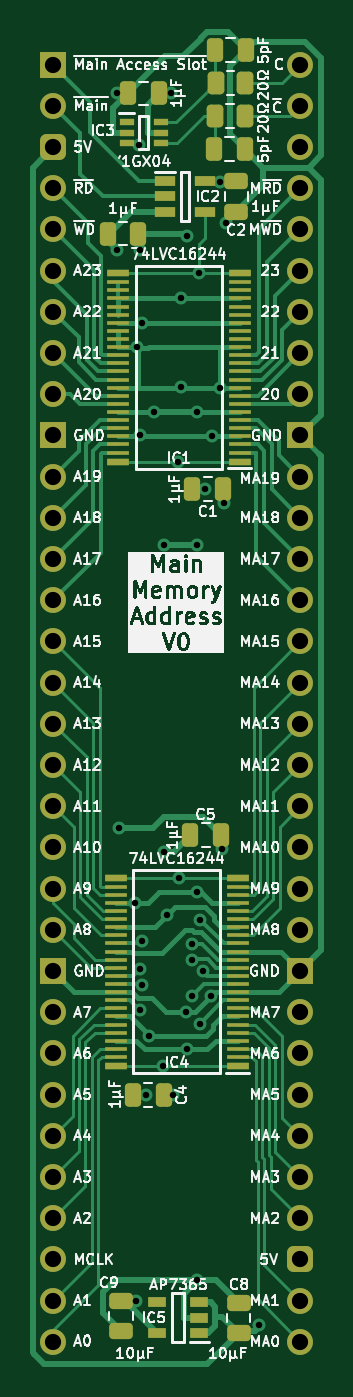
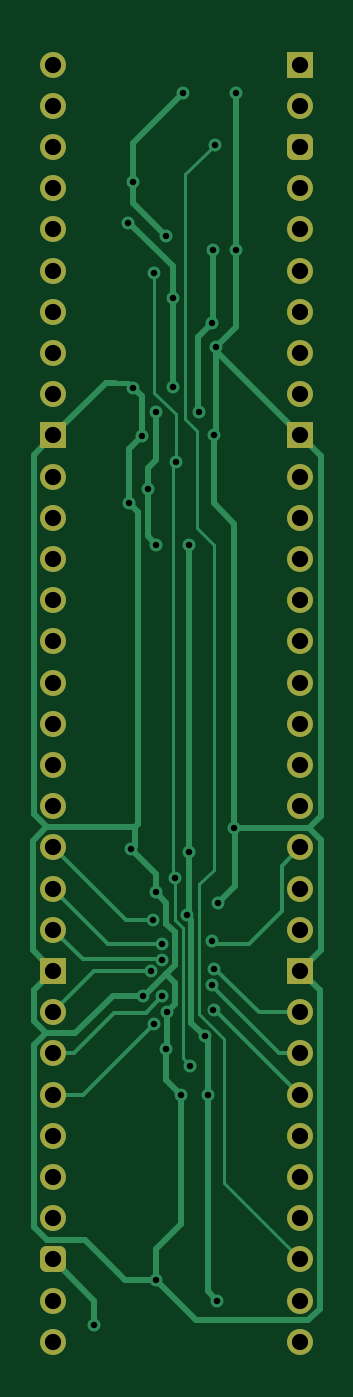
Circuit board: 9 layer files. Board 17.8 x 82.1 mm.
- bottom_copper: HCP65 Main Memory Address-B_Cu.gbl (13987 bytes)
- bottom_mask: HCP65 Main Memory Address-B_Mask.gbs (2564 bytes)
- paste: HCP65 Main Memory Address-B_Paste.gbp (476 bytes)
- bottom_silk: HCP65 Main Memory Address-B_Silkscreen.gbo (477 bytes)
- top_copper: HCP65 Main Memory Address-F_Cu.gtl (35361 bytes)
- top_mask: HCP65 Main Memory Address-F_Mask.gts (6804 bytes)
- top_silk: HCP65 Main Memory Address-F_Silkscreen.gto (153521 bytes)
- drill: HCP65 Main Memory Address-NPTH.drl (265 bytes)
- drill: HCP65 Main Memory Address-PTH.drl (1738 bytes)

=== bottom_copper: HCP65 Main Memory Address-B_Cu.gbl (13987 bytes, source omitted) ===
=== bottom_mask: HCP65 Main Memory Address-B_Mask.gbs (2564 bytes, source withheld) ===
=== paste: HCP65 Main Memory Address-B_Paste.gbp ===
%TF.GenerationSoftware,KiCad,Pcbnew,8.0.4*%
%TF.CreationDate,2024-09-02T13:19:44+02:00*%
%TF.ProjectId,HCP65 Main Memory Address,48435036-3520-44d6-9169-6e204d656d6f,V0*%
%TF.SameCoordinates,PX54c81a0PY37b6b20*%
%TF.FileFunction,Paste,Bot*%
%TF.FilePolarity,Positive*%
%FSLAX46Y46*%
G04 Gerber Fmt 4.6, Leading zero omitted, Abs format (unit mm)*
G04 Created by KiCad (PCBNEW 8.0.4) date 2024-09-02 13:19:44*
%MOMM*%
%LPD*%
G01*
G04 APERTURE LIST*
G04 APERTURE END LIST*
M02*

=== bottom_silk: HCP65 Main Memory Address-B_Silkscreen.gbo ===
%TF.GenerationSoftware,KiCad,Pcbnew,8.0.4*%
%TF.CreationDate,2024-09-02T13:19:44+02:00*%
%TF.ProjectId,HCP65 Main Memory Address,48435036-3520-44d6-9169-6e204d656d6f,V0*%
%TF.SameCoordinates,PX54c81a0PY37b6b20*%
%TF.FileFunction,Legend,Bot*%
%TF.FilePolarity,Positive*%
%FSLAX46Y46*%
G04 Gerber Fmt 4.6, Leading zero omitted, Abs format (unit mm)*
G04 Created by KiCad (PCBNEW 8.0.4) date 2024-09-02 13:19:44*
%MOMM*%
%LPD*%
G01*
G04 APERTURE LIST*
G04 APERTURE END LIST*
M02*

=== top_copper: HCP65 Main Memory Address-F_Cu.gtl (35361 bytes, source omitted) ===
=== top_mask: HCP65 Main Memory Address-F_Mask.gts (6804 bytes, source omitted) ===
=== top_silk: HCP65 Main Memory Address-F_Silkscreen.gto (153521 bytes, source omitted) ===
=== drill: HCP65 Main Memory Address-NPTH.drl ===
M48
; DRILL file {KiCad 8.0.4} date 2024-09-02T13:19:45+0200
; FORMAT={-:-/ absolute / inch / decimal}
; #@! TF.CreationDate,2024-09-02T13:19:45+02:00
; #@! TF.GenerationSoftware,Kicad,Pcbnew,8.0.4
; #@! TF.FileFunction,NonPlated,1,2,NPTH
FMAT,2
INCH
%
G90
G05
M30

=== drill: HCP65 Main Memory Address-PTH.drl ===
M48
; DRILL file {KiCad 8.0.4} date 2024-09-02T13:19:45+0200
; FORMAT={-:-/ absolute / inch / decimal}
; #@! TF.CreationDate,2024-09-02T13:19:45+02:00
; #@! TF.GenerationSoftware,Kicad,Pcbnew,8.0.4
; #@! TF.FileFunction,Plated,1,2,PTH
FMAT,2
INCH
; #@! TA.AperFunction,Plated,PTH,ViaDrill
T1C0.0157
; #@! TA.AperFunction,Plated,PTH,ComponentDrill
T2C0.0394
%
G90
G05
T1
X0.155Y-0.07
X0.155Y-0.45
X0.16Y-1.8531
X0.1992Y-2.0352
X0.2016Y-3.0
X0.2041Y-0.6862
X0.2075Y-0.1942
X0.2099Y-2.1947
X0.21Y-0.9
X0.2108Y-2.2936
X0.2118Y-0.45
X0.2146Y-2.1267
X0.215Y-0.6267
X0.2154Y-2.2337
X0.2247Y-2.5
X0.2325Y-2.3575
X0.245Y-0.8433
X0.2669Y-2.43
X0.27Y-1.165
X0.27Y-1.91
X0.2757Y-2.0652
X0.285Y-0.07
X0.29Y-2.5
X0.3024Y-0.9637
X0.305Y-1.9733
X0.31Y-0.5677
X0.31Y-0.7822
X0.3231Y-2.2988
X0.325Y-2.3898
X0.325Y-0.415
X0.3361Y-2.1728
X0.3361Y-2.2616
X0.3361Y-2.1334
X0.35Y-0.8433
X0.35Y-1.165
X0.35Y-2.0092
X0.35Y-2.95
X0.355Y-0.5063
X0.3562Y-2.3276
X0.3566Y-2.0757
X0.3635Y-2.2011
X0.3697Y-1.03
X0.3826Y-2.2611
X0.385Y-0.9023
X0.405Y-0.285
X0.4061Y-0.7843
X0.41Y-1.905
X0.415Y-1.065
X0.419Y-0.384
X0.5Y-3.06
T2
X0.0Y0.0
X0.0Y-0.1
X0.0Y-0.2
X0.0Y-0.3
X0.0Y-0.4
X0.0Y-0.5
X0.0Y-0.6
X0.0Y-0.7
X0.0Y-0.8
X0.0Y-0.9
X0.0Y-1.0
X0.0Y-1.1
X0.0Y-1.2
X0.0Y-1.3
X0.0Y-1.4
X0.0Y-1.5
X0.0Y-1.6
X0.0Y-1.7
X0.0Y-1.8
X0.0Y-1.9
X0.0Y-2.0
X0.0Y-2.1
X0.0Y-2.2
X0.0Y-2.3
X0.0Y-2.4
X0.0Y-2.5
X0.0Y-2.6
X0.0Y-2.7
X0.0Y-2.8
X0.0Y-2.9
X0.0Y-3.0
X0.0Y-3.1
X0.6Y0.0
X0.6Y-0.1
X0.6Y-0.2
X0.6Y-0.3
X0.6Y-0.4
X0.6Y-0.5
X0.6Y-0.6
X0.6Y-0.7
X0.6Y-0.8
X0.6Y-0.9
X0.6Y-1.0
X0.6Y-1.1
X0.6Y-1.2
X0.6Y-1.3
X0.6Y-1.4
X0.6Y-1.5
X0.6Y-1.6
X0.6Y-1.7
X0.6Y-1.8
X0.6Y-1.9
X0.6Y-2.0
X0.6Y-2.1
X0.6Y-2.2
X0.6Y-2.3
X0.6Y-2.4
X0.6Y-2.5
X0.6Y-2.6
X0.6Y-2.7
X0.6Y-2.8
X0.6Y-2.9
X0.6Y-3.0
X0.6Y-3.1
M30
